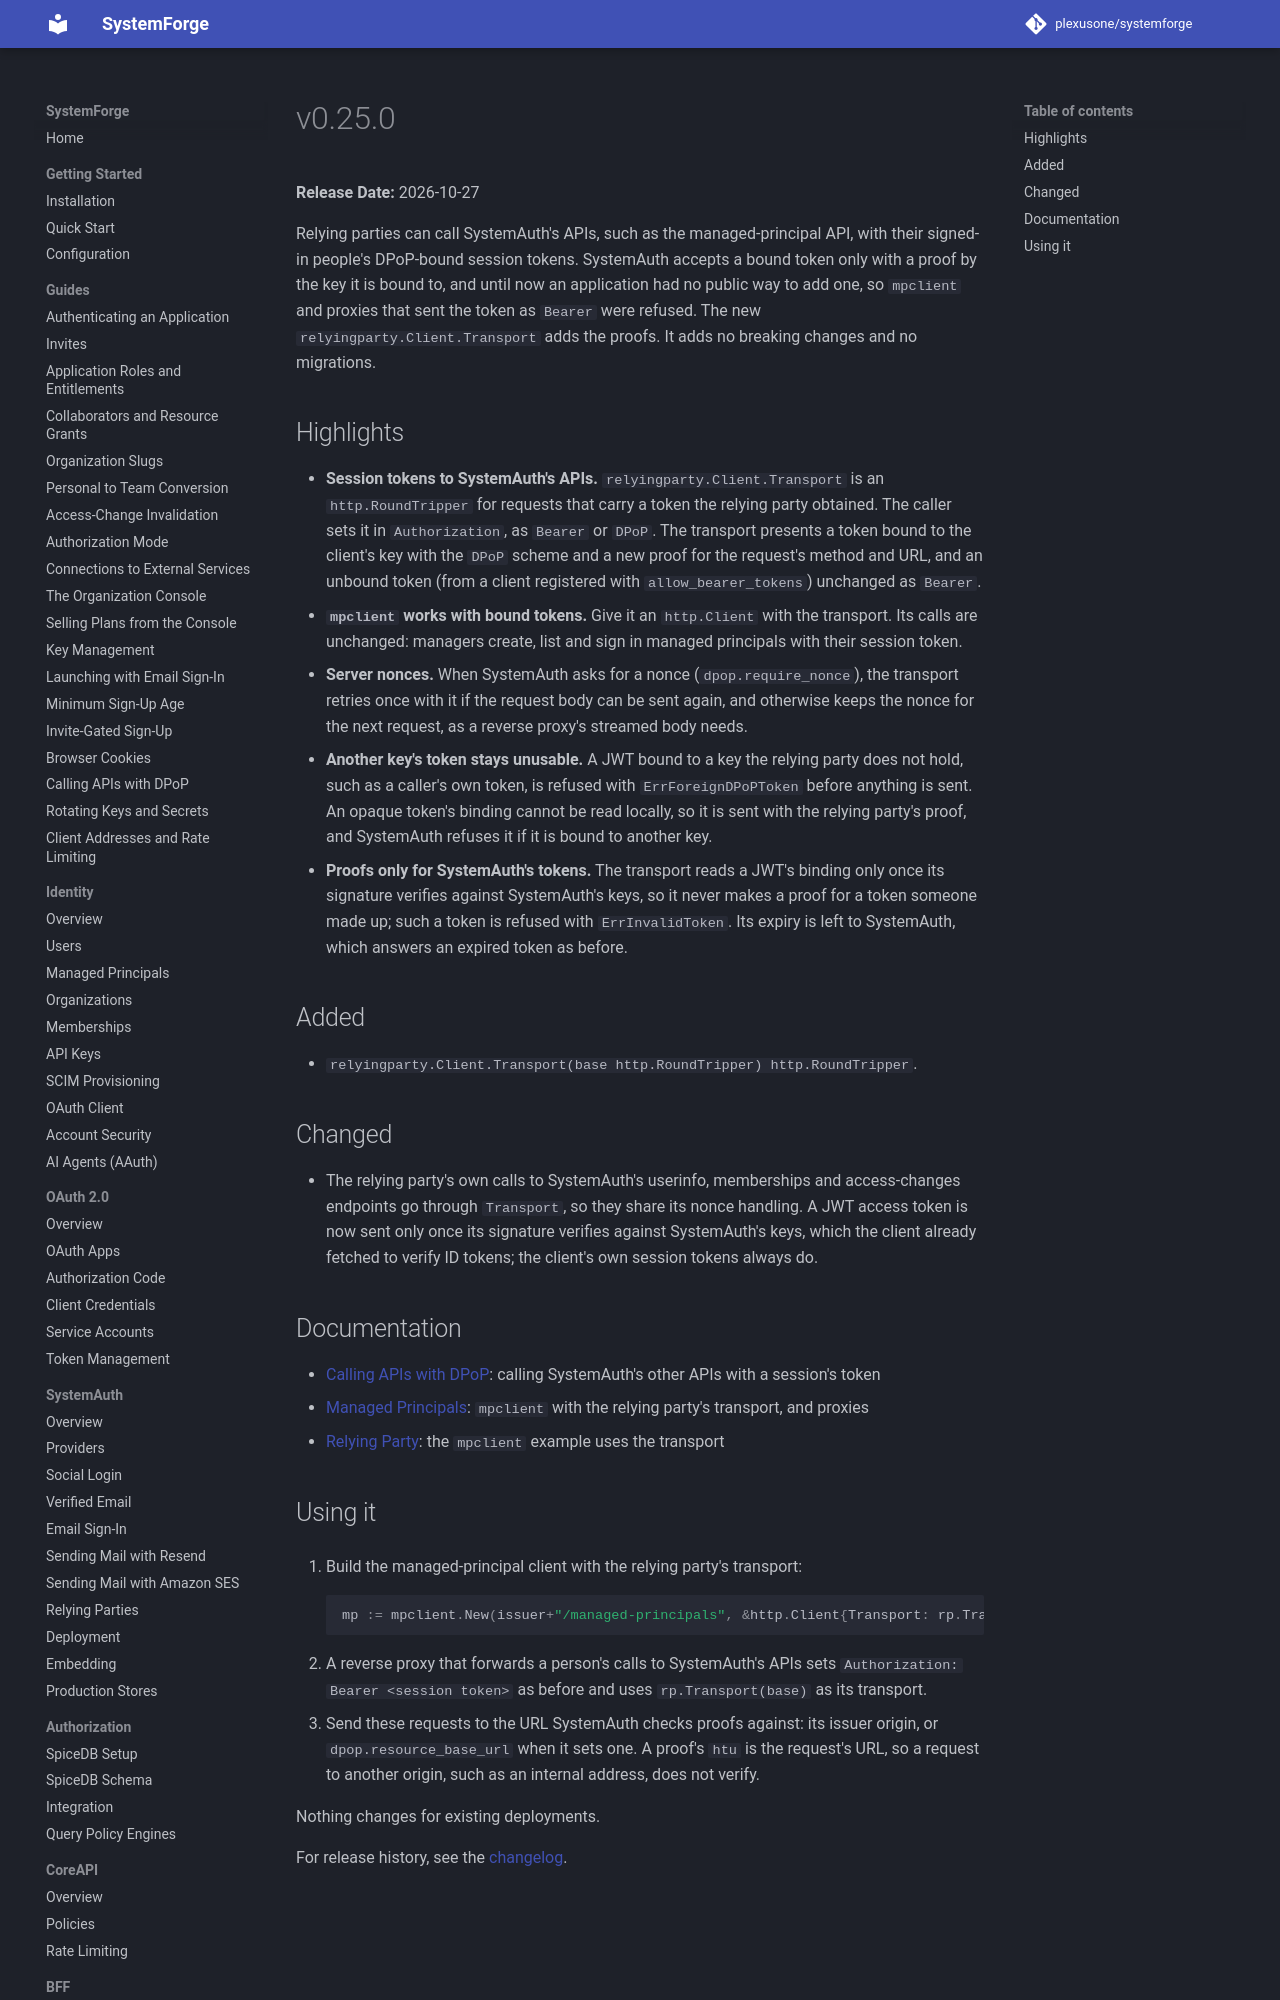

repository: plexusone/systemforge · page: releases/v0.25.0/index.html · generator: mkdocs

# v0.25.0

**Release Date:** 2026-10-27

Relying parties can call SystemAuth's APIs, such as the managed-principal
API, with their signed-in people's DPoP-bound session tokens. SystemAuth
accepts a bound token only with a proof by the key it is bound to, and until
now an application had no public way to add one, so `mpclient` and proxies
that sent the token as `Bearer` were refused. The new
`relyingparty.Client.Transport` adds the proofs. It adds no breaking changes
and no migrations.
